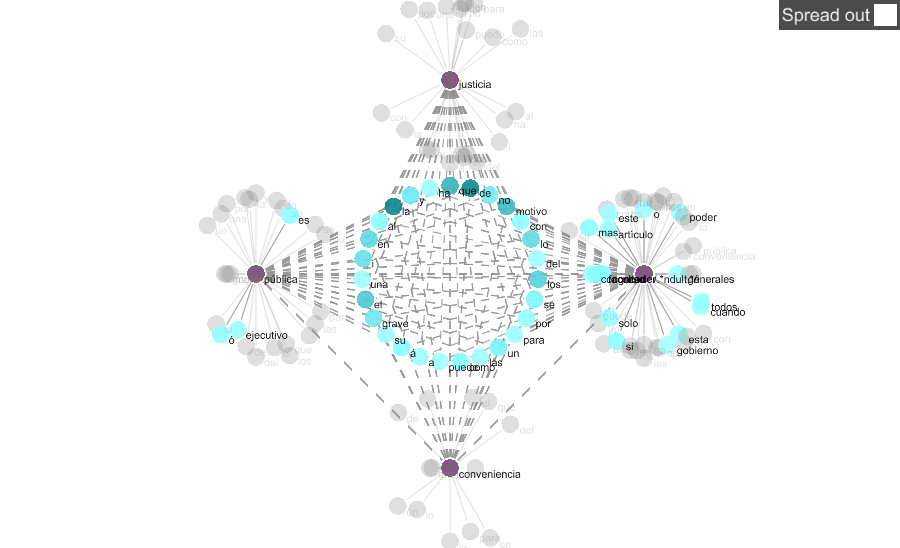

Data behind this chart, as committed beside it:
Corpus: Corpus 6| Search Term: pública| …
Status, Position, Collocate, Stat, Freq (coll.), Freq (corpus)
●, L, conveniencia, 9.379, 11, 16
○, L, motivo, 9.057, 11, 20
○, L, grave, 8.804, 6, 13
○, L, ejecutivo, 6.133, 5, 69
○, L, lo, 5.598, 7, 140
○, R, es, 5.192, 6, 159
○, L, un, 5.132, 8, 221
○, L, una, 5.07, 6, 173
○, L, ó, 4.997, 6, 182
○, R, su, 4.914, 8, 257
○, L, de, 4.704, 59, 2193
○, L, la, 4.512, 34, 1443
○, R, para, 4.505, 6, 256
○, R, el, 4.431, 19, 853
○, L, por, 4.408, 8, 365
○, R, que, 4.387, 27, 1250
○, R, en, 4.382, 17, 790
○, R, las, 4.308, 9, 440
○, R, se, 4.295, 9, 444
○, L, á, 4.294, 11, 543
○, R, no, 4.083, 6, 343
○, M, y, 3.92, 6, 384
○, R, i, 3.864, 11, 732
○, M, del, 3.737, 6, 436
○, R, los, 3.216, 8, 834
